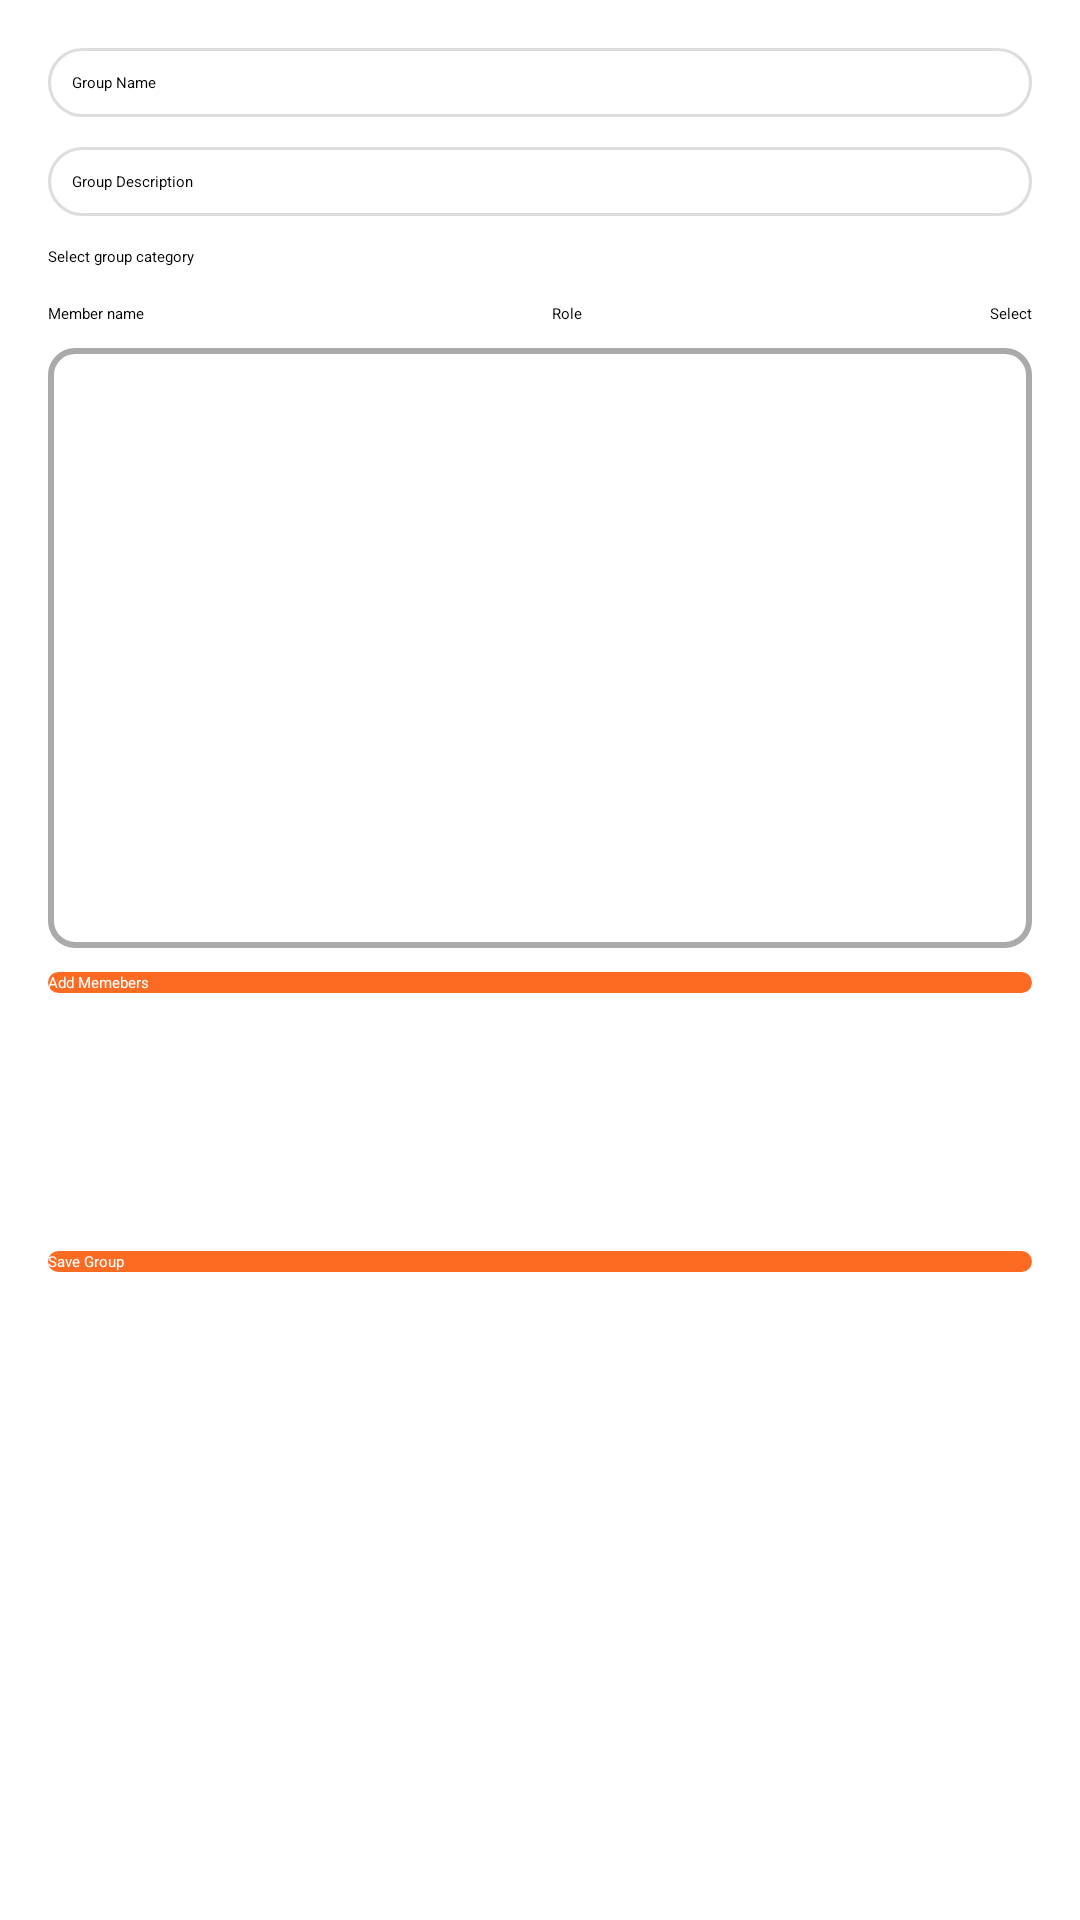

Write the Android layout XML for this screen, with the resource values it uses.
<!-- AndroidManifest.xml: application theme Theme.MyApplication -->
<!-- res/layout/fragment_add_group.xml -->
<?xml version="1.0" encoding="utf-8"?>
<LinearLayout xmlns:android="http://schemas.android.com/apk/res/android"
    android:orientation="vertical"
    android:layout_width="match_parent"
    android:layout_height="wrap_content"
    android:padding="16dp"
    android:layout_gravity="center"
    >

    <EditText
        android:id="@+id/editTextGroupName"
        android:hint="Group Name"
        android:layout_width="match_parent"
        android:layout_height="wrap_content"
        android:layout_marginBottom="10dp"
        android:inputType="text"
        android:padding="8dp"
        android:background="@drawable/rounded_edges_textfield"
        />

    <EditText
        android:id="@+id/editTextGroupDescription"
        android:layout_width="match_parent"
        android:layout_height="wrap_content"
        android:layout_marginBottom="10dp"
        android:padding="8dp"
        android:hint="Group Description"
        android:inputType="text"
        android:background="@drawable/rounded_edges_textfield"
        />
    <TextView
        android:layout_width="wrap_content"
        android:layout_height="wrap_content"
        android:text="Select group category"
        android:layout_marginBottom="4dp"/>
    <Spinner
        android:id="@+id/groupCategorySpinner"
        android:hint="Group Category"
        android:layout_width="match_parent"
        android:layout_height="wrap_content"
        android:layout_marginBottom="8dp"
        android:inputType="text"
        />

    <LinearLayout
        android:layout_width="match_parent"
        android:layout_height="wrap_content"
        android:orientation="horizontal">
        <TextView
            android:layout_width="wrap_content"
            android:layout_height="wrap_content"
            android:text="Member name"
            android:layout_weight="1"/>
        <TextView
            android:layout_width="wrap_content"
            android:layout_height="wrap_content"
            android:text="Role"
            android:textAlignment="center"
            android:layout_weight="1"/>
        <TextView
            android:layout_width="wrap_content"
            android:layout_height="wrap_content"
            android:layout_weight="1"
            android:textAlignment="textEnd"
            android:text="Select"/>

    </LinearLayout>
    <androidx.recyclerview.widget.RecyclerView
        android:id="@+id/listViewMembers"
        android:layout_width="match_parent"
        android:layout_height="200dp"
        android:layout_marginTop="8dp"
        android:layout_marginBottom="8dp"
        android:background="@drawable/border"
        android:padding="2dp"/>

    <androidx.appcompat.widget.AppCompatButton
        android:id="@+id/addMembers"
        android:text="Add Memebers"
        android:layout_width="match_parent"
        android:layout_height="wrap_content"
        android:background="@drawable/rounded_button"
        android:textColor="@color/white"/>

    <androidx.recyclerview.widget.RecyclerView
        android:id="@+id/addedViewMembers"
        android:layout_width="match_parent"
        android:layout_height="70dp"
        android:layout_marginTop="8dp"
        android:layout_marginBottom="8dp"
        android:orientation="horizontal"/>

    <androidx.appcompat.widget.AppCompatButton
        android:id="@+id/buttonSaveGroup"
        android:text="Save Group"
        android:layout_width="match_parent"
        android:layout_height="wrap_content"
        android:background="@drawable/rounded_button"
        android:textColor="@color/white"/>
</LinearLayout>
<!-- resources referenced by this layout -->
<resources>
  <color name="white">#FFFFFFFF</color>
  
              !-- Light Colors --&gt;
  <!-- drawable border (drawable) -->
  <?xml version="1.0" encoding="utf-8"?>
  <shape xmlns:android="http://schemas.android.com/apk/res/android">
      <solid android:color="@android:color/white"/>
      <stroke android:color="@android:color/darker_gray" android:width="2dp"/>
      <corners android:radius="8dp"/>
  </shape>
  <!-- drawable rounded_button (drawable) -->
  <shape xmlns:android="http://schemas.android.com/apk/res/android">
      <corners android:radius="20dp"/> 
      <solid android:color="#FD6B22"/> 
  </shape>
  <!-- drawable rounded_edges_textfield (drawable) -->
  <?xml version="1.0" encoding="utf-8"?>
  <shape xmlns:android="http://schemas.android.com/apk/res/android">
      <solid android:color="#FFFFFF" /> 
      <corners android:radius="12dp" /> 
      <stroke
          android:width="1dp"
          android:color="#DDDDDD" /> 
  </shape>
</resources>
